Photos from the image-classification dataset "Thermal" in the GitHub repository chen-lu21/plant-disease-detection. Its 4 classes are: rice leaf brown spot, rice leaf healthy, rice leaf hispa, rice leaf blast.

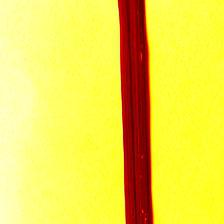
Label: rice leaf hispa

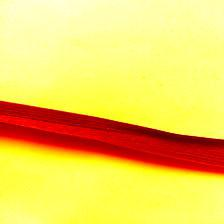
Label: rice leaf healthy

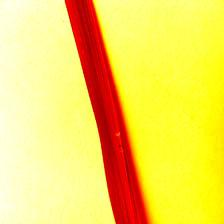
Label: rice leaf brown spot

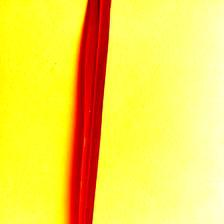
Label: rice leaf hispa

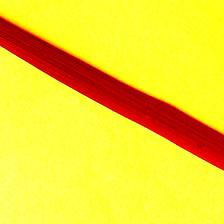
Label: rice leaf blast

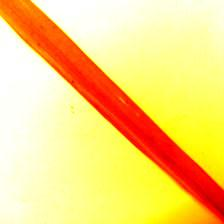
Label: rice leaf brown spot
